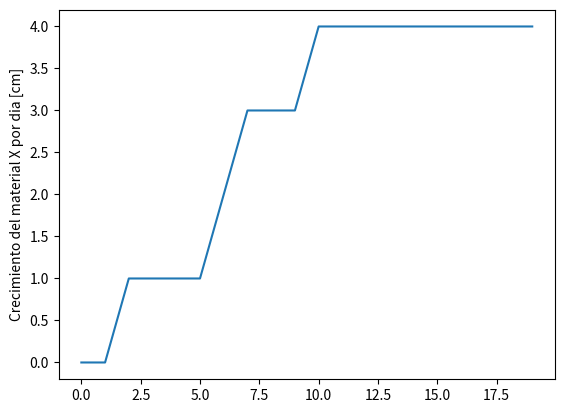

Write the Python code that produced this figure.
#Python usa librerias como matplotlib con objetos predeterminados como pyplot que tienen propiedades que permiten enviar las instrucciones a la maquina de una forma resumida. Matplotlib es una libreria para crear graficas en 2 dimensiones. 
import matplotlib.pyplot as plt
#Construimos el objeto plt introduciendo valores que se grafican contra el numero de entrada. Por ejemplo si queremos graficar el crecimiento de un material por dia en centimetros. 
plt.plot([0,0,1,1,1,1,2,3,3,3,4,4,4,4,4,4,4,4,4,4])
#Con esta isntruccion colocamos un titulo al eje Y de la grafica. 
plt.ylabel('Crecimiento del material X por dia [cm]')
#Con esta isntruccion guardamos la imagen con el formato que queramos.
plt.savefig('temp.png')
#Con esta instruccion mostramos la figura. 
plt.show()

